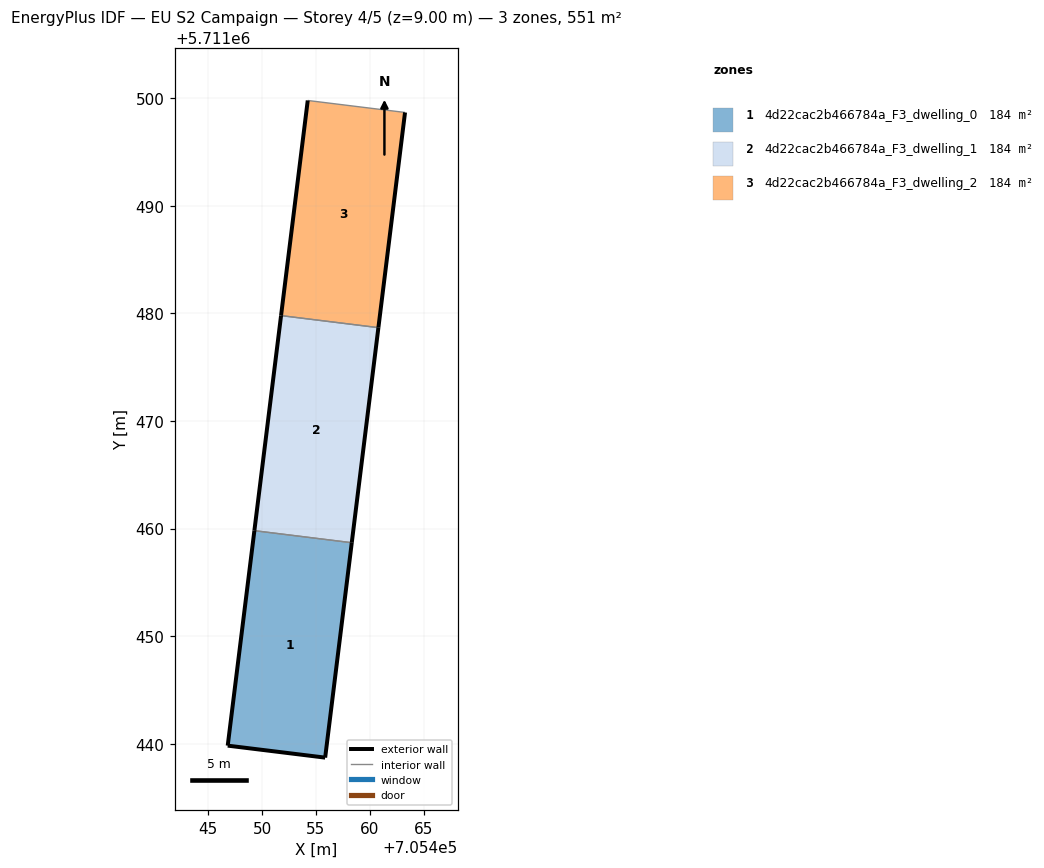
=== STOREY PLAN SPEC (per zone: floor XY polygon, exterior-wall plan segments, windows/doors) ===
zone 1: 4d22cac2b466784a_F3_dwelling_0  (183.7 m²)
  floor: (705455.86, 5711438.71) (705458.33, 5711458.68) (705449.28, 5711459.80) (705446.80, 5711439.82)
  exterior wall: (705458.33, 5711458.68) – (705455.86, 5711438.71)  [20.1 m]
  exterior wall: (705455.86, 5711438.71) – (705446.80, 5711439.82)  [9.1 m]
  exterior wall: (705446.80, 5711439.82) – (705449.28, 5711459.80)  [20.1 m]
  interior walls: 1
zone 2: 4d22cac2b466784a_F3_dwelling_1  (183.7 m²)
  floor: (705458.33, 5711458.68) (705460.81, 5711478.67) (705451.76, 5711479.79) (705449.28, 5711459.80)
  exterior wall: (705460.81, 5711478.67) – (705458.33, 5711458.68)  [20.1 m]
  exterior wall: (705449.28, 5711459.80) – (705451.76, 5711479.79)  [20.1 m]
  interior walls: 2
zone 3: 4d22cac2b466784a_F3_dwelling_2  (183.7 m²)
  floor: (705460.81, 5711478.67) (705463.28, 5711498.68) (705454.24, 5711499.79) (705451.76, 5711479.79)
  exterior wall: (705463.28, 5711498.68) – (705460.81, 5711478.67)  [20.2 m]
  exterior wall: (705451.76, 5711479.79) – (705454.24, 5711499.79)  [20.2 m]
  interior walls: 2

=== DERIVED (storey summary) ===
Building: EU S2 Campaign
Storey: 4 of 5  (floor level z = 9.00 m)
Storey gross floor area: 551.0 m²
Zones on this storey: 3
  - 4d22cac2b466784a_F3_dwelling_0: floor 183.7 m²; exterior wall 49.4 m (148.2 m²); WWR 0.0%
  - 4d22cac2b466784a_F3_dwelling_1: floor 183.7 m²; exterior wall 40.3 m (120.9 m²); WWR 0.0%
  - 4d22cac2b466784a_F3_dwelling_2: floor 183.7 m²; exterior wall 40.3 m (120.9 m²); WWR 0.0%
Zone adjacency (shared interzone walls):
  - 4d22cac2b466784a_F3_dwelling_0 ↔ 4d22cac2b466784a_F3_dwelling_1
  - 4d22cac2b466784a_F3_dwelling_1 ↔ 4d22cac2b466784a_F3_dwelling_2